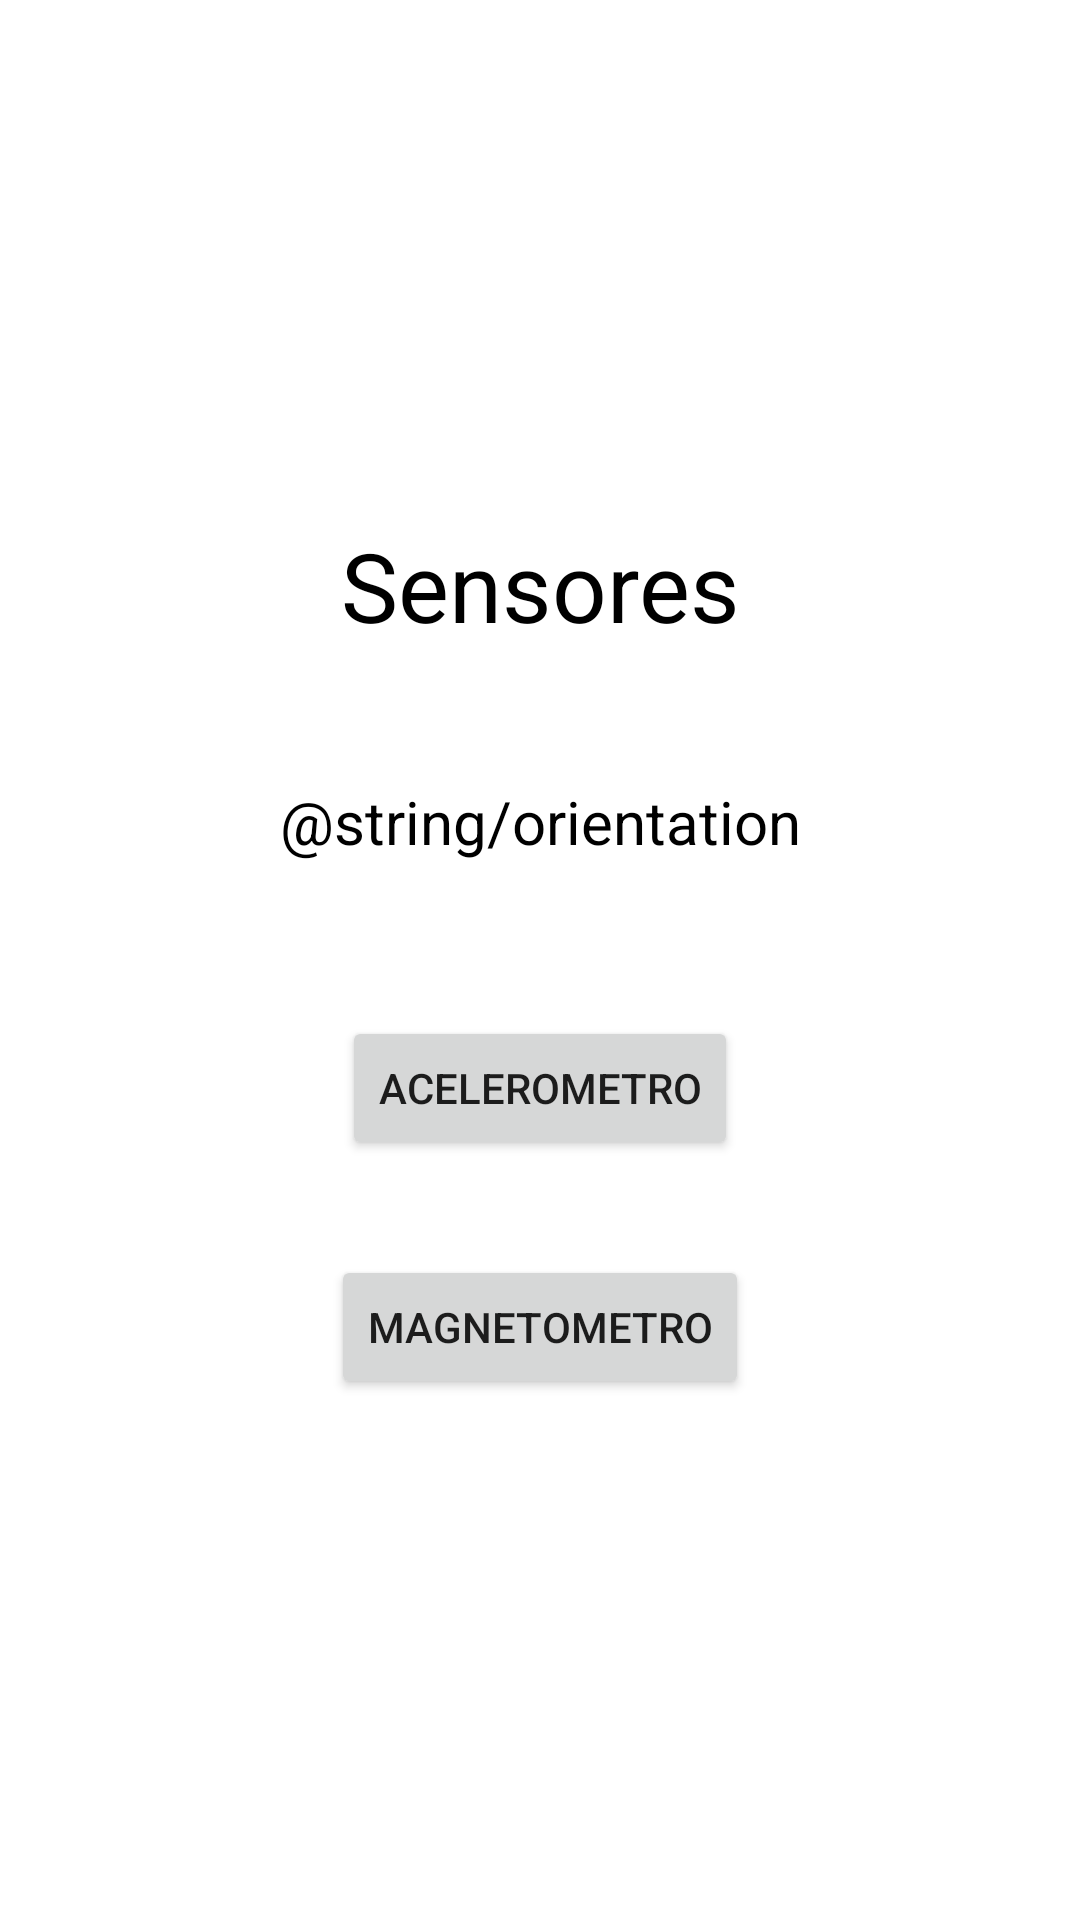

Layout XML and referenced resources for this Android screen:
<!-- AndroidManifest.xml: application theme Theme.Lab07_Sensors -->
<!-- res/layout/activity_main.xml -->
<?xml version="1.0" encoding="utf-8"?>
<androidx.constraintlayout.widget.ConstraintLayout xmlns:android="http://schemas.android.com/apk/res/android"
    xmlns:app="http://schemas.android.com/apk/res-auto"
    xmlns:tools="http://schemas.android.com/tools"
    android:layout_width="match_parent"
    android:layout_height="match_parent"
    tools:context=".MainActivity">

    <TextView
        android:id="@+id/title"
        android:layout_width="wrap_content"
        android:layout_height="wrap_content"
        android:text="Sensores"
        android:textAlignment="center"
        android:textColor="@android:color/black"
        android:textSize="32sp"
        android:layout_marginTop="150dp"
        app:layout_constraintTop_toTopOf="parent"
        app:layout_constraintEnd_toEndOf="parent"
        app:layout_constraintStart_toStartOf="parent"
        app:layout_constraintBottom_toTopOf="@id/orientationValue"/>
    <TextView
        android:id="@+id/orientationValue"
        android:layout_width="wrap_content"
        android:layout_height="wrap_content"
        android:layout_marginTop="20dp"
        android:layout_marginBottom="20dp"
        android:text="@string/orientation"
        android:textAlignment="center"
        android:textColor="@android:color/black"
        android:textSize="20sp"
        app:layout_constraintBottom_toTopOf="@id/accelerometerBtn"
        app:layout_constraintEnd_toEndOf="parent"
        app:layout_constraintStart_toStartOf="parent"
        app:layout_constraintTop_toBottomOf="@id/title" />


    <Button
        android:id="@+id/accelerometerBtn"
        android:layout_width="wrap_content"
        android:layout_height="wrap_content"
        android:layout_marginStart="8dp"
        android:layout_marginTop="8dp"
        android:layout_marginEnd="8dp"
        android:text="Acelerometro"
        app:layout_constraintBottom_toTopOf="@+id/magnetometerBtn"
        app:layout_constraintEnd_toEndOf="parent"
        app:layout_constraintStart_toStartOf="parent"
        app:layout_constraintTop_toBottomOf="@+id/orientationValue"/>

    <Button
        android:id="@+id/magnetometerBtn"
        android:layout_width="wrap_content"
        android:layout_height="wrap_content"
        android:layout_marginStart="8dp"
        android:layout_marginTop="8dp"
        android:layout_marginEnd="8dp"
        android:layout_marginBottom="150dp"
        android:text="Magnetometro"
        app:layout_constraintBottom_toBottomOf="parent"
        app:layout_constraintEnd_toEndOf="parent"
        app:layout_constraintStart_toStartOf="parent"
        app:layout_constraintTop_toBottomOf="@+id/accelerometerBtn" />


</androidx.constraintlayout.widget.ConstraintLayout>
<!-- resources referenced by this layout -->
<resources>
  <style name="Theme.Lab07_Sensors" parent="Theme.MaterialComponents.DayNight.DarkActionBar">
          
          <item name="colorPrimary">@color/purple_500</item>
          <item name="colorPrimaryVariant">@color/purple_700</item>
          <item name="colorOnPrimary">@color/white</item>
          
          <item name="colorSecondary">@color/teal_200</item>
          <item name="colorSecondaryVariant">@color/teal_700</item>
          <item name="colorOnSecondary">@color/black</item>
          
          <item name="android:statusBarColor" tools:targetApi="l">?attr/colorPrimaryVariant</item>
          
      </style>
  <!-- not gathered from this repository: default colours our renderer supplied (Android Studio template values) -->
  <color name="purple_500">#FF6200EE</color>
  <color name="purple_700">#FF3700B3</color>
  <color name="teal_200">#FF03DAC5</color>
  <color name="teal_700">#FF018786</color>
  <color name="black">#FF000000</color>
  <color name="white">#FFFFFFFF</color>
</resources>
